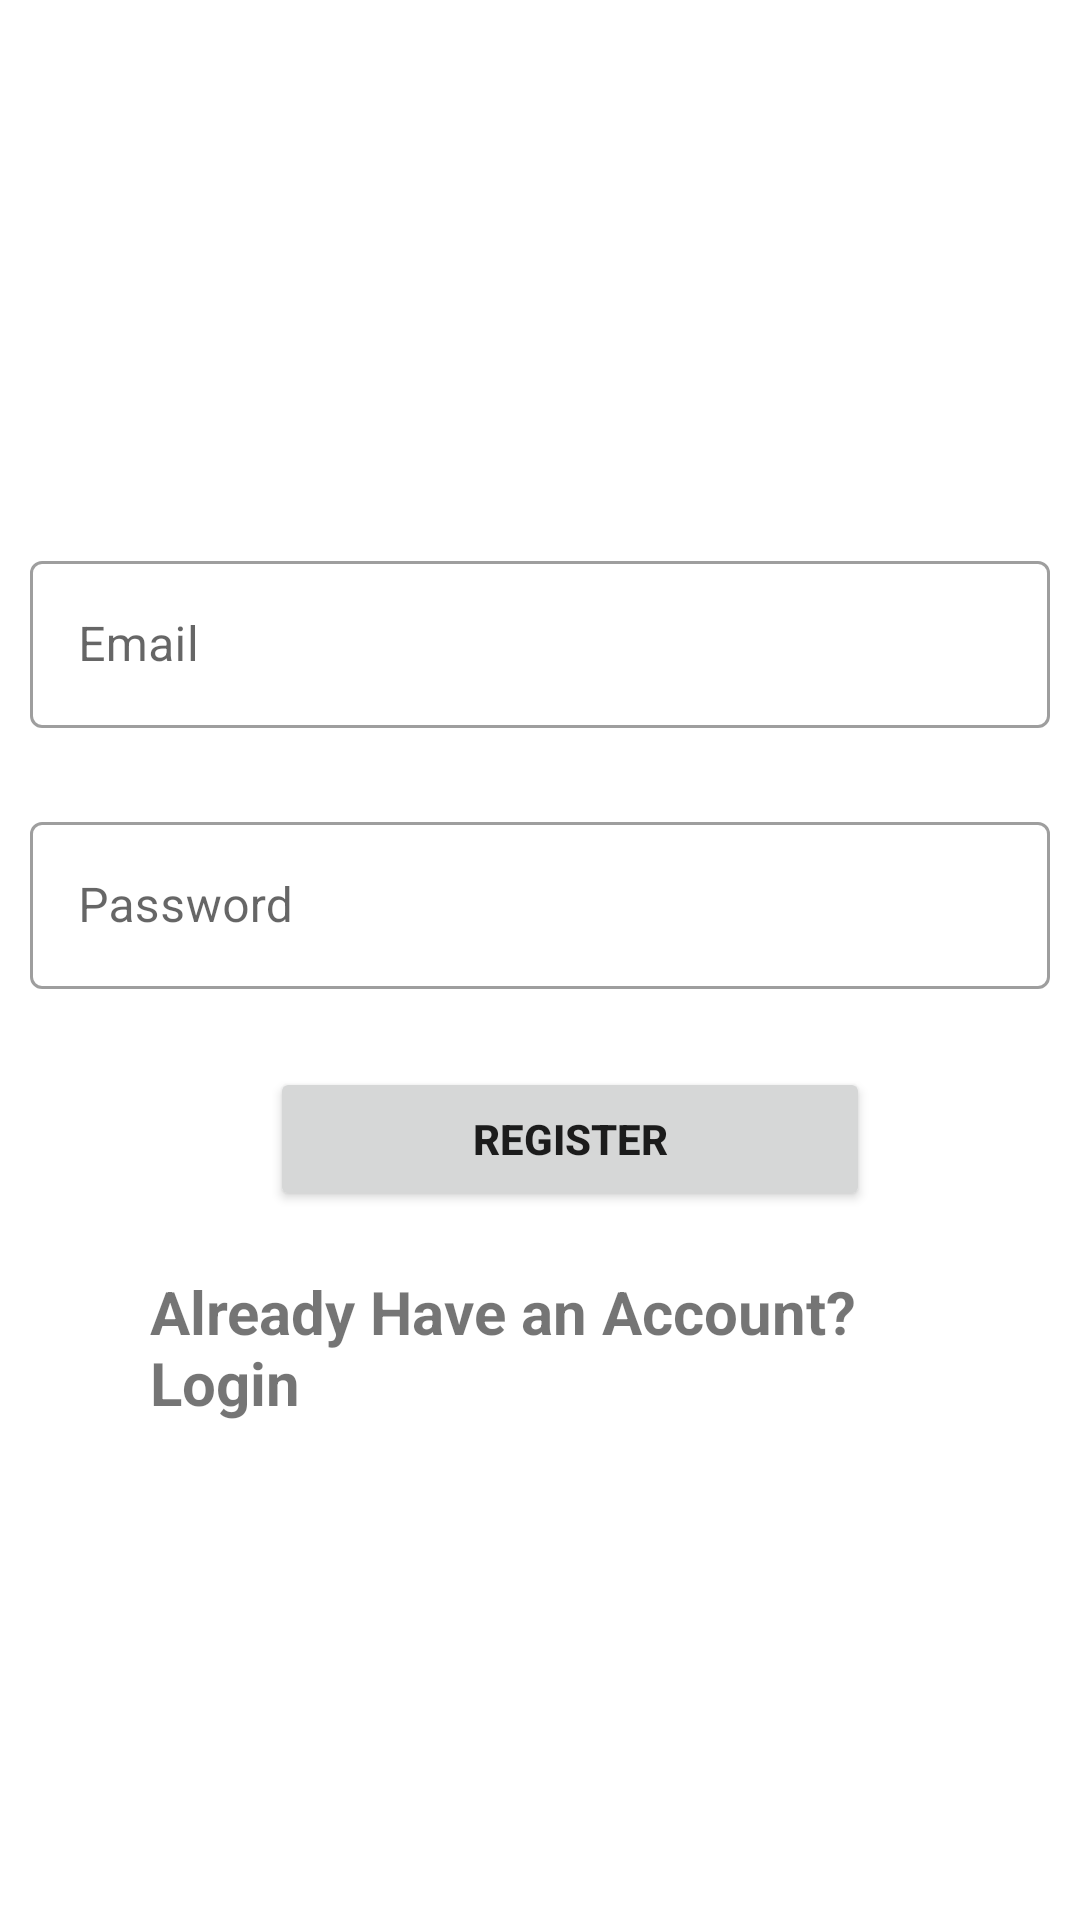

Android layout source for this screen:
<!-- AndroidManifest.xml: application theme Theme.QuizApp -->
<!-- res/layout/activity_registration.xml -->
<?xml version="1.0" encoding="utf-8"?>
<RelativeLayout xmlns:android="http://schemas.android.com/apk/res/android"
    xmlns:app="http://schemas.android.com/apk/res-auto"
    xmlns:tools="http://schemas.android.com/tools"
    android:layout_width="match_parent"
    android:layout_height="match_parent"
    tools:context=".RegistrationActivity"
    android:background="@drawable/b">

    <LinearLayout
        android:layout_width="match_parent"
        android:layout_height="wrap_content"
        android:orientation="vertical"
        android:layout_centerInParent="true">

        <com.google.android.material.textfield.TextInputLayout

            android:layout_height="wrap_content"
            android:layout_width="match_parent"
            android:layout_marginTop="16dp"
            style="@style/Widget.MaterialComponents.TextInputLayout.OutlinedBox">

            <com.google.android.material.textfield.TextInputEditText
                android:layout_width="match_parent"
                android:layout_height="wrap_content"
                android:hint="Email"
                android:id="@+id/emailet"
                android:layout_margin="10dp"
                android:inputType="textEmailAddress">


            </com.google.android.material.textfield.TextInputEditText>


        </com.google.android.material.textfield.TextInputLayout>

        <com.google.android.material.textfield.TextInputLayout

            android:layout_height="wrap_content"
            android:layout_width="match_parent"
            android:layout_marginTop="16dp"
            style="@style/Widget.MaterialComponents.TextInputLayout.OutlinedBox">

            <com.google.android.material.textfield.TextInputEditText
                android:layout_width="match_parent"
                android:layout_height="wrap_content"
                android:hint="Password"
                android:id="@+id/passwordet"
                android:layout_margin="10dp"
                android:inputType="textPassword">
            </com.google.android.material.textfield.TextInputEditText>

        </com.google.android.material.textfield.TextInputLayout>

        <Button
            android:id="@+id/Registerbt"
            android:layout_width="200dp"
            android:layout_marginHorizontal="90dp"
            android:layout_height="wrap_content"
            android:layout_marginTop="16dp"
            android:text="Register"
            android:textStyle="bold">

        </Button>

        <TextView
            android:layout_width="match_parent"
            android:layout_height="wrap_content"
            android:layout_marginTop="20dp"
            android:text="Already Have an Account? Login"
            android:id="@+id/haveaccout"
            android:textStyle="bold"
            android:textSize="20sp"
            android:layout_marginHorizontal="50dp">

        </TextView>



    </LinearLayout>


</RelativeLayout>
<!-- resources referenced by this layout -->
<resources>
  <style name="Theme.QuizApp" parent="Theme.MaterialComponents.DayNight.NoActionBar">
          
          <item name="colorPrimary">@color/purple_500</item>
          <item name="colorPrimaryVariant">@color/purple_700</item>
          <item name="colorOnPrimary">@color/white</item>
          
          <item name="colorSecondary">@color/teal_200</item>
          <item name="colorSecondaryVariant">@color/teal_700</item>
          <item name="colorOnSecondary">@color/black</item>
          
          <item name="android:statusBarColor" tools:targetApi="l">?attr/colorPrimaryVariant</item>
          
      </style>
  <color name="purple_500">#FF6200EE</color>
  <color name="purple_700">#FF3700B3</color>
  <color name="white">#FFFFFFFF</color>
  <color name="teal_200">#FF03DAC5</color>
  <color name="teal_700">#FF018786</color>
  <color name="black">#FF000000</color>
</resources>
